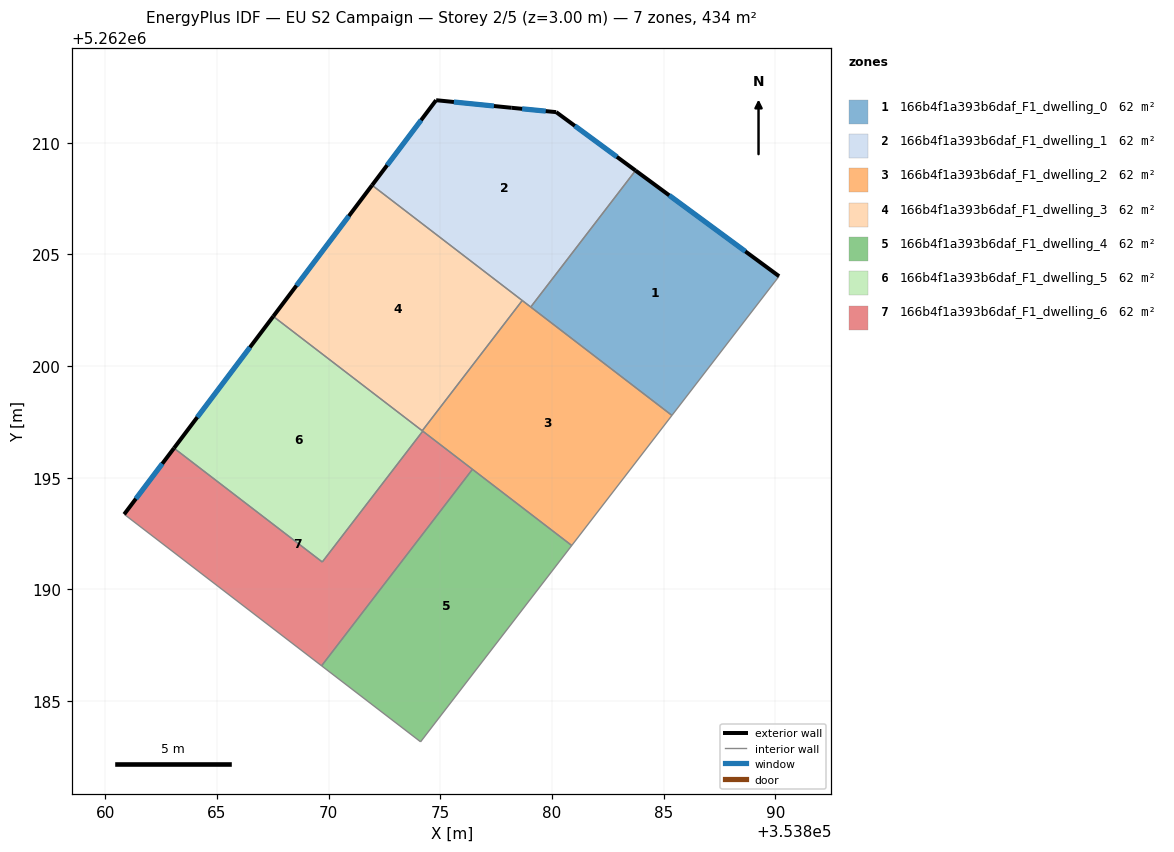
=== STOREY PLAN SPEC (per zone: floor XY polygon, exterior-wall plan segments, windows/doors) ===
zone 1: 166b4f1a393b6daf_F1_dwelling_0  (62.0 m²)
  floor: (353890.16, 5262204.02) (353885.37, 5262197.79) (353879.05, 5262202.64) (353883.74, 5262208.75)
  exterior wall: (353890.16, 5262204.02) – (353883.74, 5262208.75)  [8.0 m]
    window: (353888.66, 5262205.13) – (353885.25, 5262207.64)  [6.7 m²]
  interior walls: 3
zone 2: 166b4f1a393b6daf_F1_dwelling_1  (62.0 m²)
  floor: (353883.74, 5262208.75) (353879.05, 5262202.64) (353871.95, 5262208.09) (353874.81, 5262211.90) (353878.20, 5262211.56) (353880.19, 5262211.37)
  exterior wall: (353874.81, 5262211.90) – (353871.95, 5262208.09)  [4.8 m]
    window: (353874.14, 5262211.01) – (353872.62, 5262208.99)  [4.0 m²]
  exterior wall: (353878.20, 5262211.56) – (353874.81, 5262211.90)  [3.4 m]
    window: (353877.40, 5262211.64) – (353875.61, 5262211.82)  [2.9 m²]
  exterior wall: (353880.19, 5262211.37) – (353878.20, 5262211.56)  [2.0 m]
    window: (353879.72, 5262211.41) – (353878.66, 5262211.51)  [1.7 m²]
  exterior wall: (353883.74, 5262208.75) – (353880.19, 5262211.37)  [4.4 m]
    window: (353882.91, 5262209.37) – (353881.02, 5262210.75)  [3.7 m²]
  interior walls: 3
zone 3: 166b4f1a393b6daf_F1_dwelling_2  (62.0 m²)
  floor: (353885.37, 5262197.79) (353880.88, 5262191.97) (353874.19, 5262197.11) (353878.67, 5262202.93)
  interior walls: 7
zone 4: 166b4f1a393b6daf_F1_dwelling_3  (62.0 m²)
  floor: (353878.67, 5262202.93) (353874.19, 5262197.11) (353867.53, 5262202.22) (353871.95, 5262208.09)
  exterior wall: (353871.95, 5262208.09) – (353867.53, 5262202.22)  [7.4 m]
    window: (353870.91, 5262206.72) – (353868.56, 5262203.60)  [6.2 m²]
  interior walls: 3
zone 5: 166b4f1a393b6daf_F1_dwelling_4  (62.0 m²)
  floor: (353880.88, 5262191.97) (353874.12, 5262183.18) (353869.69, 5262186.58) (353876.44, 5262195.38)
  interior walls: 4
zone 6: 166b4f1a393b6daf_F1_dwelling_5  (62.0 m²)
  floor: (353874.22, 5262197.09) (353869.72, 5262191.23) (353863.08, 5262196.33) (353867.53, 5262202.22)
  exterior wall: (353867.53, 5262202.22) – (353863.08, 5262196.33)  [7.4 m]
    window: (353866.48, 5262200.84) – (353864.13, 5262197.71)  [6.2 m²]
  interior walls: 4
zone 7: 166b4f1a393b6daf_F1_dwelling_6  (62.0 m²)
  floor: (353876.44, 5262195.38) (353869.69, 5262186.58) (353860.85, 5262193.37) (353863.08, 5262196.33) (353869.72, 5262191.23) (353874.22, 5262197.09)
  exterior wall: (353863.08, 5262196.33) – (353860.85, 5262193.37)  [3.7 m]
    window: (353862.56, 5262195.63) – (353861.38, 5262194.06)  [3.1 m²]
  interior walls: 5

=== DERIVED (storey summary) ===
Building: EU S2 Campaign
Storey: 2 of 5  (floor level z = 3.00 m)
Storey gross floor area: 434.2 m²
Zones on this storey: 7
  - 166b4f1a393b6daf_F1_dwelling_0: floor 62.0 m²; exterior wall 8.0 m (23.9 m²); 1 window(s) 6.7 m²; WWR 28.1%
  - 166b4f1a393b6daf_F1_dwelling_1: floor 62.0 m²; exterior wall 14.6 m (43.7 m²); 4 window(s) 12.3 m²; WWR 28.1%
  - 166b4f1a393b6daf_F1_dwelling_2: floor 62.0 m²
  - 166b4f1a393b6daf_F1_dwelling_3: floor 62.0 m²; exterior wall 7.4 m (22.1 m²); 1 window(s) 6.2 m²; WWR 28.1%
  - 166b4f1a393b6daf_F1_dwelling_4: floor 62.0 m²
  - 166b4f1a393b6daf_F1_dwelling_5: floor 62.0 m²; exterior wall 7.4 m (22.2 m²); 1 window(s) 6.2 m²; WWR 28.1%
  - 166b4f1a393b6daf_F1_dwelling_6: floor 62.0 m²; exterior wall 3.7 m (11.1 m²); 1 window(s) 3.1 m²; WWR 28.1%
Zone adjacency (shared interzone walls):
  - 166b4f1a393b6daf_F1_dwelling_0 ↔ 166b4f1a393b6daf_F1_dwelling_1
  - 166b4f1a393b6daf_F1_dwelling_0 ↔ 166b4f1a393b6daf_F1_dwelling_2
  - 166b4f1a393b6daf_F1_dwelling_1 ↔ 166b4f1a393b6daf_F1_dwelling_2
  - 166b4f1a393b6daf_F1_dwelling_1 ↔ 166b4f1a393b6daf_F1_dwelling_3
  - 166b4f1a393b6daf_F1_dwelling_2 ↔ 166b4f1a393b6daf_F1_dwelling_3
  - 166b4f1a393b6daf_F1_dwelling_2 ↔ 166b4f1a393b6daf_F1_dwelling_4
  - 166b4f1a393b6daf_F1_dwelling_2 ↔ 166b4f1a393b6daf_F1_dwelling_5
  - 166b4f1a393b6daf_F1_dwelling_2 ↔ 166b4f1a393b6daf_F1_dwelling_6
  - 166b4f1a393b6daf_F1_dwelling_3 ↔ 166b4f1a393b6daf_F1_dwelling_5
  - 166b4f1a393b6daf_F1_dwelling_4 ↔ 166b4f1a393b6daf_F1_dwelling_6
  - 166b4f1a393b6daf_F1_dwelling_5 ↔ 166b4f1a393b6daf_F1_dwelling_6